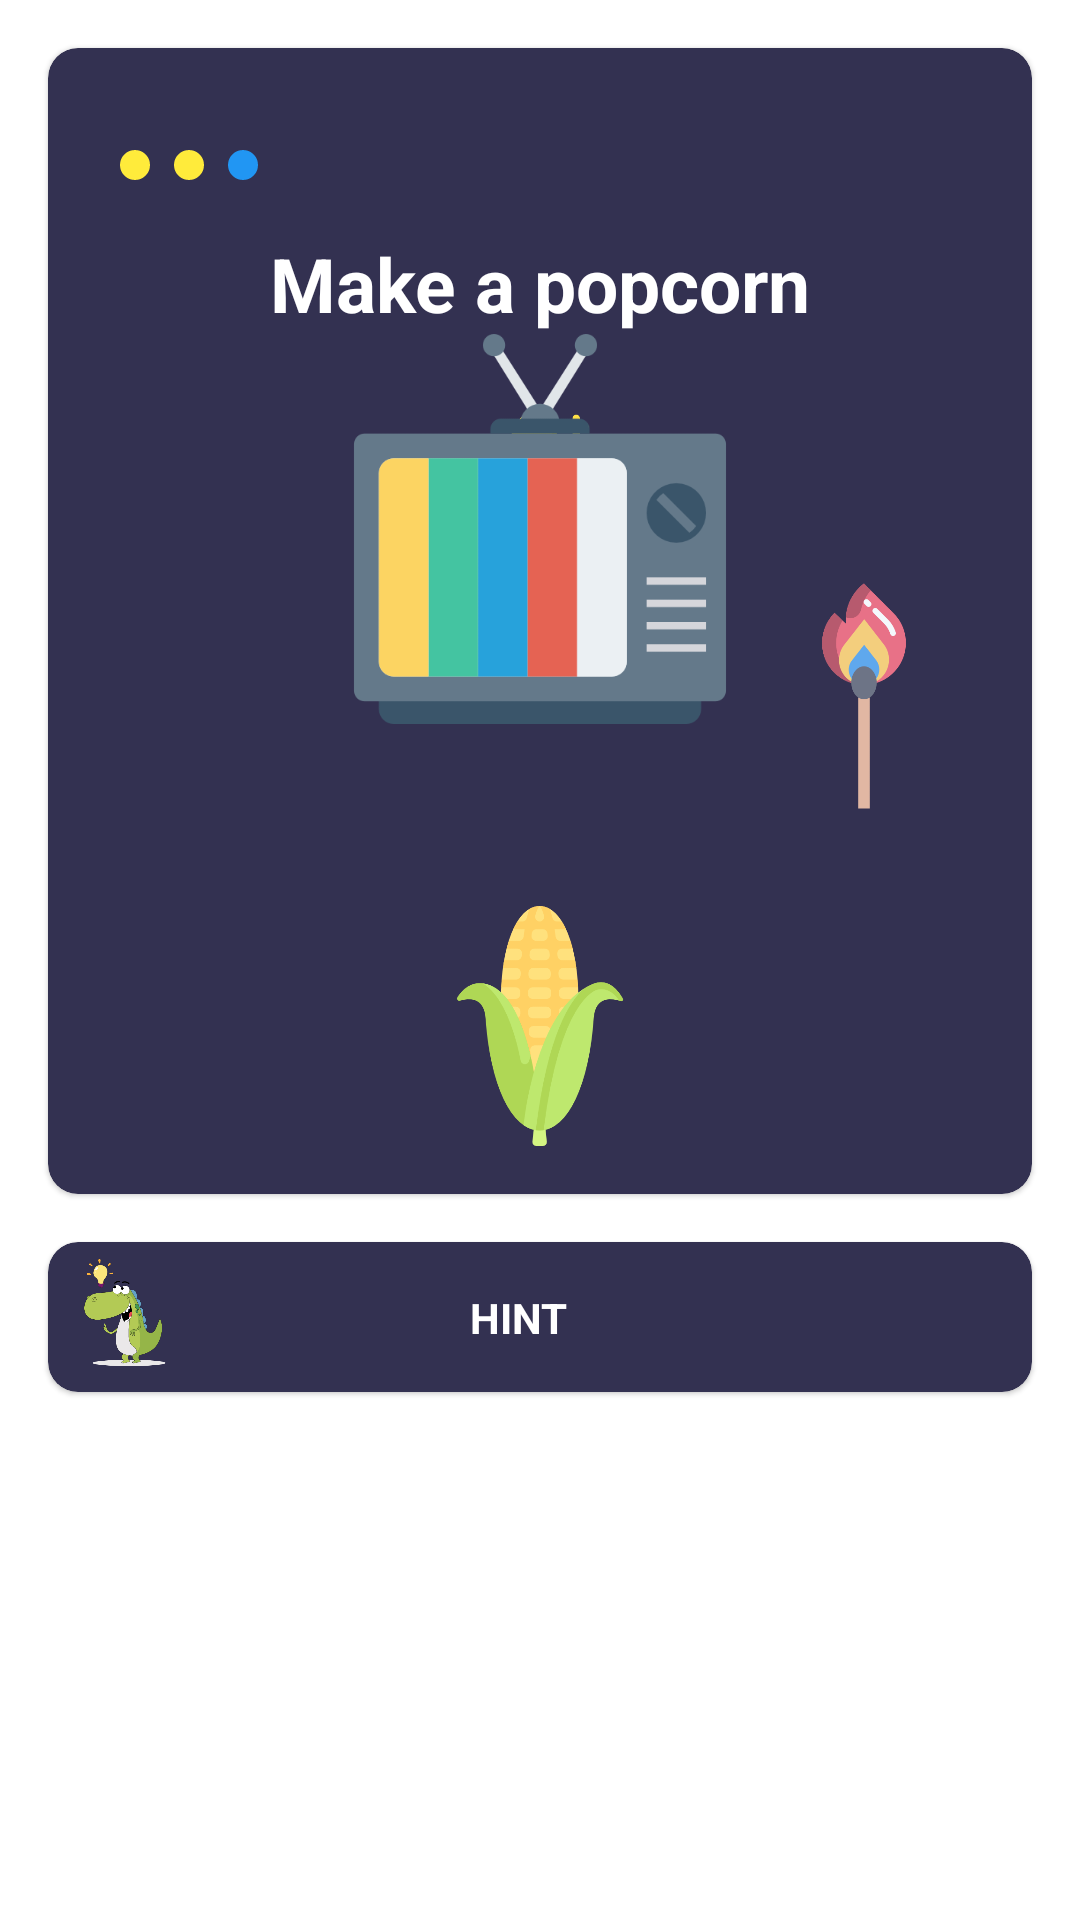

Produce the Android XML layout that renders to this screen, including the resource entries it uses.
<!-- AndroidManifest.xml: application theme Theme.SimpleGame -->
<!-- res/layout/fragment_level_fifteen.xml -->
<?xml version="1.0" encoding="utf-8"?>
<androidx.constraintlayout.widget.ConstraintLayout xmlns:android="http://schemas.android.com/apk/res/android"
    xmlns:app="http://schemas.android.com/apk/res-auto"
    android:layout_width="match_parent"
    android:layout_height="match_parent">

    <com.google.android.material.card.MaterialCardView
        android:id="@+id/materialCardView"
        android:layout_width="match_parent"
        android:layout_height="wrap_content"
        android:layout_margin="16dp"
        android:backgroundTint="@color/card_background"
        app:cardCornerRadius="10dp"
        app:layout_constraintEnd_toEndOf="parent"
        app:layout_constraintStart_toStartOf="parent"
        app:layout_constraintTop_toTopOf="parent">

        <androidx.constraintlayout.widget.ConstraintLayout
            android:id="@+id/area"
            android:layout_width="match_parent"
            android:layout_height="350dp"
            android:layout_margin="16dp">

            <com.airbnb.lottie.LottieAnimationView
                android:id="@+id/small_fire"
                android:layout_width="100dp"
                android:layout_height="100dp"
                android:visibility="gone"
                app:layout_constraintBottom_toBottomOf="@+id/matches"
                app:layout_constraintEnd_toEndOf="parent"
                app:layout_constraintTop_toTopOf="@+id/matches"
                app:lottie_autoPlay="true"
                app:lottie_fileName="small_fire.json"
                app:lottie_loop="true" />

            <ImageView
                android:id="@+id/imageView5"
                android:layout_width="10dp"
                android:layout_height="10dp"
                android:layout_marginStart="8dp"
                android:src="@drawable/circle"
                app:layout_constraintBottom_toBottomOf="@+id/imageView4"
                app:layout_constraintStart_toStartOf="parent"
                app:layout_constraintTop_toTopOf="@+id/imageView4" />

            <ImageView
                android:id="@+id/imageView4"
                android:layout_width="10dp"
                android:layout_height="10dp"
                android:layout_marginStart="8dp"
                android:src="@drawable/circle"
                app:layout_constraintBottom_toBottomOf="@+id/imageView3"
                app:layout_constraintStart_toEndOf="@+id/imageView5"
                app:layout_constraintTop_toTopOf="@+id/imageView3"
                app:tint="#FFEB3B" />

            <ImageView
                android:id="@+id/lighter"
                android:layout_width="80dp"
                android:layout_height="80dp"
                android:src="@drawable/lighter"
                app:layout_constraintBottom_toBottomOf="@+id/tv"
                app:layout_constraintEnd_toEndOf="@+id/tv"
                app:layout_constraintStart_toStartOf="@+id/tv"
                app:layout_constraintTop_toTopOf="@+id/tv" />

            <ImageView
                android:id="@+id/tv"
                android:layout_width="130dp"
                android:layout_height="130dp"
                android:src="@drawable/tv"
                app:layout_constraintEnd_toEndOf="parent"
                app:layout_constraintStart_toStartOf="parent"
                app:layout_constraintTop_toBottomOf="@+id/fire_text" />

            <ImageView
                android:id="@+id/corn"
                android:layout_width="80dp"
                android:layout_height="80dp"
                android:src="@drawable/corn"
                app:layout_constraintBottom_toBottomOf="parent"
                app:layout_constraintEnd_toEndOf="parent"
                app:layout_constraintStart_toStartOf="parent" />

            <ImageView
                android:id="@+id/popcorn"
                android:layout_width="80dp"
                android:layout_height="80dp"
                android:visibility="gone"
                android:src="@drawable/popcorn"
                app:layout_constraintBottom_toBottomOf="parent"
                app:layout_constraintEnd_toEndOf="@+id/corn"
                app:layout_constraintStart_toStartOf="@+id/corn" />


            <ImageView
                android:id="@+id/matches"
                android:layout_width="80dp"
                android:layout_height="80dp"
                android:src="@drawable/matches"
                app:layout_constraintBottom_toBottomOf="parent"
                app:layout_constraintEnd_toEndOf="parent"
                app:layout_constraintTop_toBottomOf="@+id/next" />

            <ImageView
                android:id="@+id/imageView3"
                android:layout_width="10dp"
                android:layout_height="10dp"
                android:layout_marginStart="8dp"
                android:src="@drawable/circle"
                app:layout_constraintBottom_toTopOf="@+id/fire_text"
                app:layout_constraintStart_toEndOf="@+id/imageView4"
                app:layout_constraintTop_toTopOf="parent"
                app:tint="@color/blue" />

            <com.google.android.material.button.MaterialButton
                android:id="@+id/next"
                style="@style/Widget.MaterialComponents.Button.TextButton.Dialog"
                android:layout_width="wrap_content"
                android:layout_height="wrap_content"
                android:backgroundTint="@color/app_theme"
                android:visibility="invisible"
                app:icon="@drawable/ic_next"
                app:iconGravity="end"
                app:iconTint="@color/white"
                app:layout_constraintEnd_toEndOf="parent"
                app:layout_constraintTop_toTopOf="parent" />

            <TextView
                android:id="@+id/fire_text"
                android:layout_width="wrap_content"
                android:layout_height="wrap_content"
                android:layout_marginTop="8dp"
                android:text="@string/question_level_fifteen"
                android:textColor="@color/white"
                android:textSize="25sp"
                android:textStyle="bold"
                app:layout_constraintEnd_toEndOf="parent"
                app:layout_constraintStart_toStartOf="parent"
                app:layout_constraintTop_toBottomOf="@+id/right" />

            <ImageView
                android:id="@+id/right"
                android:layout_width="25dp"
                android:layout_height="25dp"
                android:src="@drawable/ic_check"
                android:visibility="invisible"
                app:layout_constraintBottom_toBottomOf="@+id/next"
                app:layout_constraintEnd_toEndOf="@+id/next"
                app:layout_constraintStart_toStartOf="parent"
                app:layout_constraintTop_toTopOf="@+id/next"
                app:tint="@color/green" />

        </androidx.constraintlayout.widget.ConstraintLayout>
    </com.google.android.material.card.MaterialCardView>

    <com.airbnb.lottie.LottieAnimationView
        android:id="@+id/celebrate"
        android:layout_width="match_parent"
        android:layout_height="250dp"
        android:visibility="gone"
        app:layout_constraintBottom_toBottomOf="parent"
        app:layout_constraintEnd_toEndOf="parent"
        app:layout_constraintStart_toStartOf="parent"
        app:lottie_autoPlay="false"
        app:lottie_fileName="celebrate.json"
        app:lottie_loop="true" />

    <com.google.android.material.card.MaterialCardView
        android:layout_width="match_parent"
        android:layout_height="wrap_content"
        android:layout_margin="16dp"
        android:layout_marginTop="16dp"
        android:backgroundTint="@color/card_background"
        app:cardCornerRadius="10dp"
        app:layout_constraintEnd_toEndOf="parent"
        app:layout_constraintStart_toStartOf="parent"
        app:layout_constraintTop_toBottomOf="@+id/materialCardView">

        <androidx.constraintlayout.widget.ConstraintLayout
            android:id="@+id/hint_root"
            android:layout_width="match_parent"
            android:layout_height="wrap_content">

            <ImageView
                android:id="@+id/imageView2"
                android:layout_width="50dp"
                android:layout_height="50dp"
                android:src="@drawable/idea"
                app:layout_constraintStart_toStartOf="parent"
                app:layout_constraintTop_toTopOf="parent" />

            <TextView
                android:id="@+id/textView3"
                android:layout_width="wrap_content"
                android:layout_height="wrap_content"
                android:text="@string/hint"
                android:textColor="@color/white"
                android:textStyle="bold"
                app:layout_constraintBottom_toBottomOf="@+id/imageView2"
                app:layout_constraintEnd_toStartOf="@+id/expand"
                app:layout_constraintStart_toEndOf="@+id/imageView2"
                app:layout_constraintTop_toTopOf="parent" />

            <TextView
                android:id="@+id/hint"
                android:layout_width="wrap_content"
                android:layout_height="wrap_content"
                android:layout_marginTop="16dp"
                android:padding="16dp"
                android:text="@string/hint_level_fifteen"
                android:textColor="@color/white"
                android:visibility="gone"
                app:layout_constraintBottom_toBottomOf="parent"
                app:layout_constraintEnd_toEndOf="parent"
                app:layout_constraintStart_toStartOf="parent"
                app:layout_constraintTop_toBottomOf="@+id/textView3" />

            <com.google.android.material.button.MaterialButton
                android:id="@+id/expand"
                style="@style/Widget.MaterialComponents.Button.TextButton.Dialog"
                android:layout_width="wrap_content"
                android:layout_height="wrap_content"
                app:icon="@drawable/ic_expand_arrow"
                app:iconGravity="end"
                app:iconTint="@color/white"
                app:layout_constraintEnd_toEndOf="parent"
                app:layout_constraintTop_toTopOf="parent" />

        </androidx.constraintlayout.widget.ConstraintLayout>
    </com.google.android.material.card.MaterialCardView>

</androidx.constraintlayout.widget.ConstraintLayout>
<!-- resources referenced by this layout -->
<resources>
  <color name="app_theme">#25243C</color>
  <color name="blue">#2196F3</color>
  <color name="card_background">#333151</color>
  <color name="green">#8BC34A</color>
  <color name="white">#FFFFFFFF</color>
  <!-- drawable circle (drawable) -->
  <?xml version="1.0" encoding="utf-8"?>
  <shape xmlns:android="http://schemas.android.com/apk/res/android"
      android:shape="oval">
  
      <solid android:color="#FFEB3B" />
  
      <size
          android:width="100dp"
          android:height="100dp" />
  </shape>
  <!-- drawable corn: png bitmap (drawable, 22836 bytes) -->
  <!-- drawable ic_next (drawable) -->
  <vector xmlns:android="http://schemas.android.com/apk/res/android"
      android:width="30dp"
      android:height="30dp"
      android:viewportWidth="24"
      android:viewportHeight="24"
      android:tint="?attr/colorControlNormal">
    <path
        android:fillColor="@android:color/white"
        android:pathData="M10,6L8.59,7.41 13.17,12l-4.58,4.59L10,18l6,-6z"/>
  </vector>
  <!-- drawable idea: png bitmap (drawable, 33703 bytes) -->
  <!-- drawable lighter: png bitmap (drawable, 15670 bytes) -->
  <!-- drawable matches: png bitmap (drawable, 14380 bytes) -->
  <!-- drawable popcorn: png bitmap (drawable, 24917 bytes) -->
  <!-- drawable tv: png bitmap (drawable, 11136 bytes) -->
  <string name="hint">HINT</string>
  <string name="hint_level_fifteen">Find a lighter </string>
      //profile
  <string name="question_level_fifteen">Make a popcorn</string>
  <style name="Theme.SimpleGame" parent="Theme.MaterialComponents.DayNight.NoActionBar">
  
          <item name="colorPrimary">@color/card_background</item>
          <item name="colorPrimaryVariant">@color/dark_background</item>
          <item name="colorOnPrimary">@color/light_background</item>
          <item name="colorAccent">@color/white</item>
  
  
  
          
          <item name="android:statusBarColor" tools:targetApi="l">?attr/colorPrimaryVariant</item>
          
      </style>
  <color name="dark_background">#25243C</color>
  <color name="light_background">#F2F3FF</color>
</resources>
